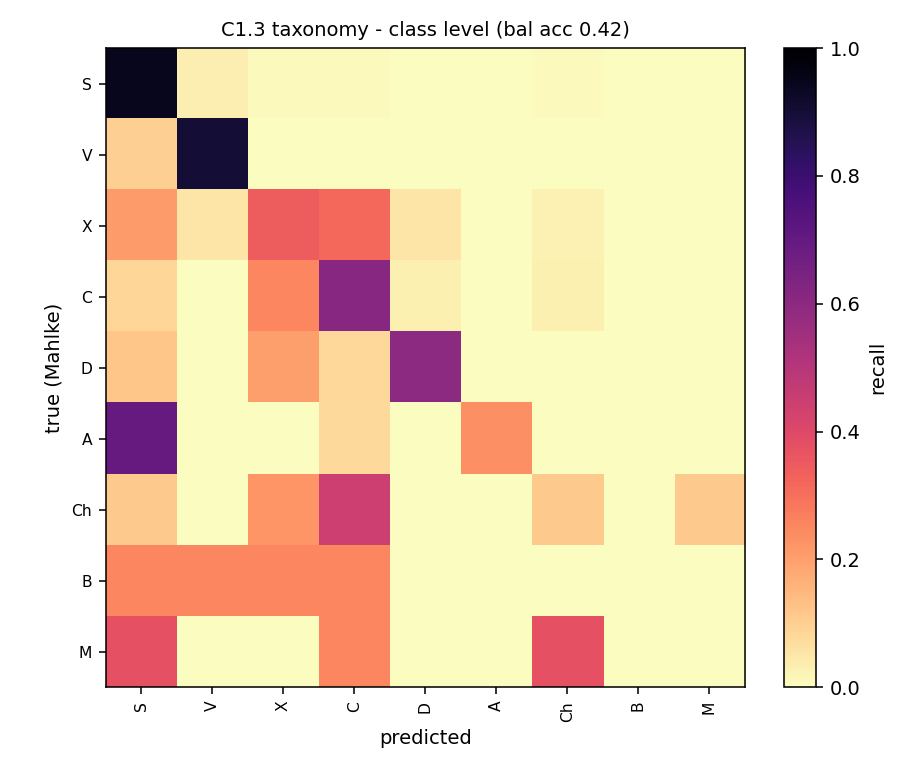

The data file committed next to this chart (first rows):
, S, V, X, C, D, A, Ch, B, M
S, 119, 4, 1, 1, 0, 0, 1, 0, 0
V, 6, 55, 0, 0, 0, 0, 0, 0, 0
X, 8, 2, 13, 12, 2, 0, 1, 0, 0
C, 3, 0, 9, 22, 1, 0, 1, 0, 0
D, 3, 0, 5, 2, 15, 0, 0, 0, 0
A, 9, 0, 0, 1, 0, 3, 0, 0, 0
Ch, 1, 0, 2, 4, 0, 0, 1, 0, 1
B, 2, 2, 2, 2, 0, 0, 0, 0, 0
M, 3, 0, 0, 2, 0, 0, 3, 0, 0
